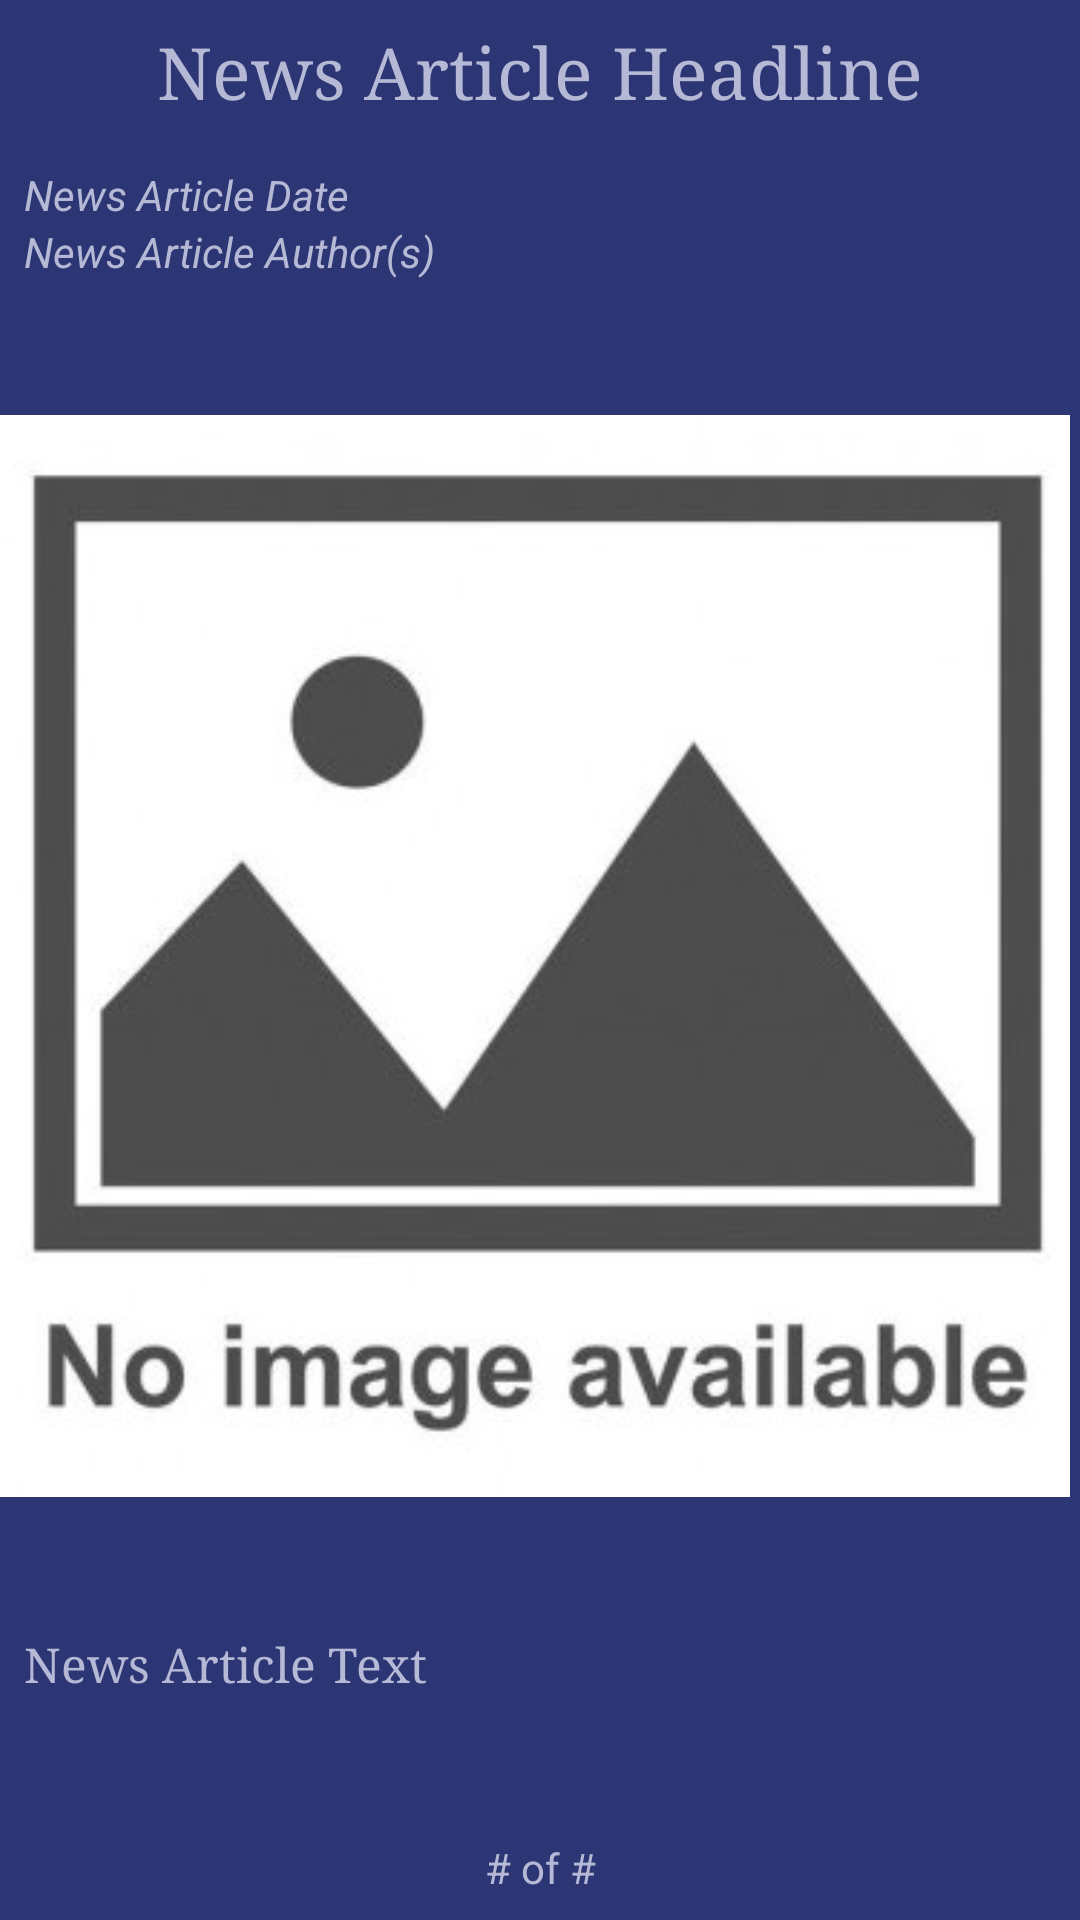

Reconstruct the res/layout file that produces this screen, plus the resources it refers to.
<!-- AndroidManifest.xml: application theme Theme.NewsGateway -->
<!-- res/layout/fragment_article.xml -->
<?xml version="1.0" encoding="utf-8"?>

<FrameLayout xmlns:android="http://schemas.android.com/apk/res/android"
    xmlns:app="http://schemas.android.com/apk/res-auto"
    xmlns:tools="http://schemas.android.com/tools"
    android:layout_width="match_parent"
    android:layout_height="match_parent"
    tools:context=".ArticleFragment">

    
    <androidx.constraintlayout.widget.ConstraintLayout
        android:layout_width="match_parent"
        android:layout_height="match_parent"
        android:background="@color/fragment_background">

        <TextView
            android:id="@+id/headline"
            android:layout_width="0dp"
            android:layout_height="wrap_content"
            android:layout_marginStart="8dp"
            android:layout_marginTop="8dp"
            android:layout_marginEnd="8dp"
            android:text="@string/news_article_headline"
            android:textAlignment="center"
            android:textColor="@color/fragment_text"
            android:textSize="24sp"
            android:typeface="serif"
            app:layout_constraintEnd_toEndOf="parent"
            app:layout_constraintStart_toStartOf="parent"
            app:layout_constraintTop_toTopOf="parent" />

        <TextView
            android:id="@+id/date"
            android:layout_width="wrap_content"
            android:layout_height="wrap_content"
            android:layout_marginStart="8dp"
            android:layout_marginTop="16dp"
            android:text="@string/news_article_date"
            android:textColor="@color/fragment_text"
            android:textSize="14sp"
            android:textStyle="italic"
            app:layout_constraintStart_toStartOf="parent"
            app:layout_constraintTop_toBottomOf="@+id/headline" />

        <TextView
            android:id="@+id/authors"
            android:layout_width="wrap_content"
            android:layout_height="wrap_content"
            android:layout_marginStart="8dp"
            android:text="@string/news_article_author_s"
            android:textColor="@color/fragment_text"
            android:textSize="14sp"
            android:textStyle="italic"
            app:layout_constraintStart_toStartOf="parent"
            app:layout_constraintTop_toBottomOf="@+id/date" />

        <ImageView
            android:id="@+id/articleImage"
            android:layout_width="wrap_content"
            android:layout_height="0dp"
            android:layout_marginStart="16dp"
            android:layout_marginTop="16dp"
            android:layout_marginEnd="16dp"
            android:layout_marginBottom="16dp"
            android:contentDescription="@string/articleImage"
            android:src="@drawable/no_image_available"
            app:layout_constraintBottom_toTopOf="@+id/articleText"
            app:layout_constraintEnd_toEndOf="parent"
            app:layout_constraintHorizontal_bias="0.6"
            app:layout_constraintStart_toStartOf="parent"
            app:layout_constraintTop_toBottomOf="@+id/authors"
            app:layout_constraintVertical_bias="0.15" />

        <TextView
            android:id="@+id/articleText"
            android:layout_width="wrap_content"
            android:layout_height="wrap_content"
            android:layout_marginStart="8dp"
            android:layout_marginBottom="48dp"
            android:text="@string/news_article_text"
            android:textColor="@color/fragment_text"
            android:textSize="16sp"
            android:typeface="serif"
            app:layout_constraintBottom_toTopOf="@+id/page"
            app:layout_constraintStart_toStartOf="parent" />

        <TextView
            android:id="@+id/page"
            android:layout_width="wrap_content"
            android:layout_height="wrap_content"
            android:layout_marginBottom="8dp"
            android:text="@string/of"
            android:textColor="@color/fragment_text"
            android:textSize="14sp"
            app:layout_constraintBottom_toBottomOf="parent"
            app:layout_constraintEnd_toEndOf="parent"
            app:layout_constraintStart_toStartOf="parent" />

    </androidx.constraintlayout.widget.ConstraintLayout>

</FrameLayout>
<!-- resources referenced by this layout -->
<resources>
  <color name="fragment_background">#2c3674</color>
  <color name="fragment_text">#b6b9d5</color>
  <!-- drawable no_image_available: jpg bitmap (drawable, 44928 bytes) -->
  <string name="articleImage">Image Not Available</string>
  <string name="news_article_author_s">News Article Author(s)</string>
  <string name="news_article_date">News Article Date</string>
  <string name="news_article_headline">News Article Headline</string>
  <string name="news_article_text">News Article Text</string>
  <string name="of"># of #</string>
  <style name="Theme.NewsGateway" parent="Theme.MaterialComponents.DayNight.DarkActionBar">
          
          <item name="colorPrimary">@color/blue_bar</item>
          <item name="colorPrimaryVariant">@color/gray_system</item>
          <item name="colorOnPrimary">@color/white</item>
          
          <item name="colorSecondary">@color/teal_200</item>
          <item name="colorSecondaryVariant">@color/teal_700</item>
          <item name="colorOnSecondary">@color/black</item>
          
          <item name="android:statusBarColor" tools:targetApi="l">?attr/colorPrimaryVariant</item>
          
      </style>
  <color name="blue_bar">#3f51b5</color>
  <color name="gray_system">#777777</color>
  <color name="white">#FFFFFFFF</color>
  <color name="teal_200">#FF03DAC5</color>
  <color name="teal_700">#FF018786</color>
  <color name="black">#FF000000</color>
</resources>
